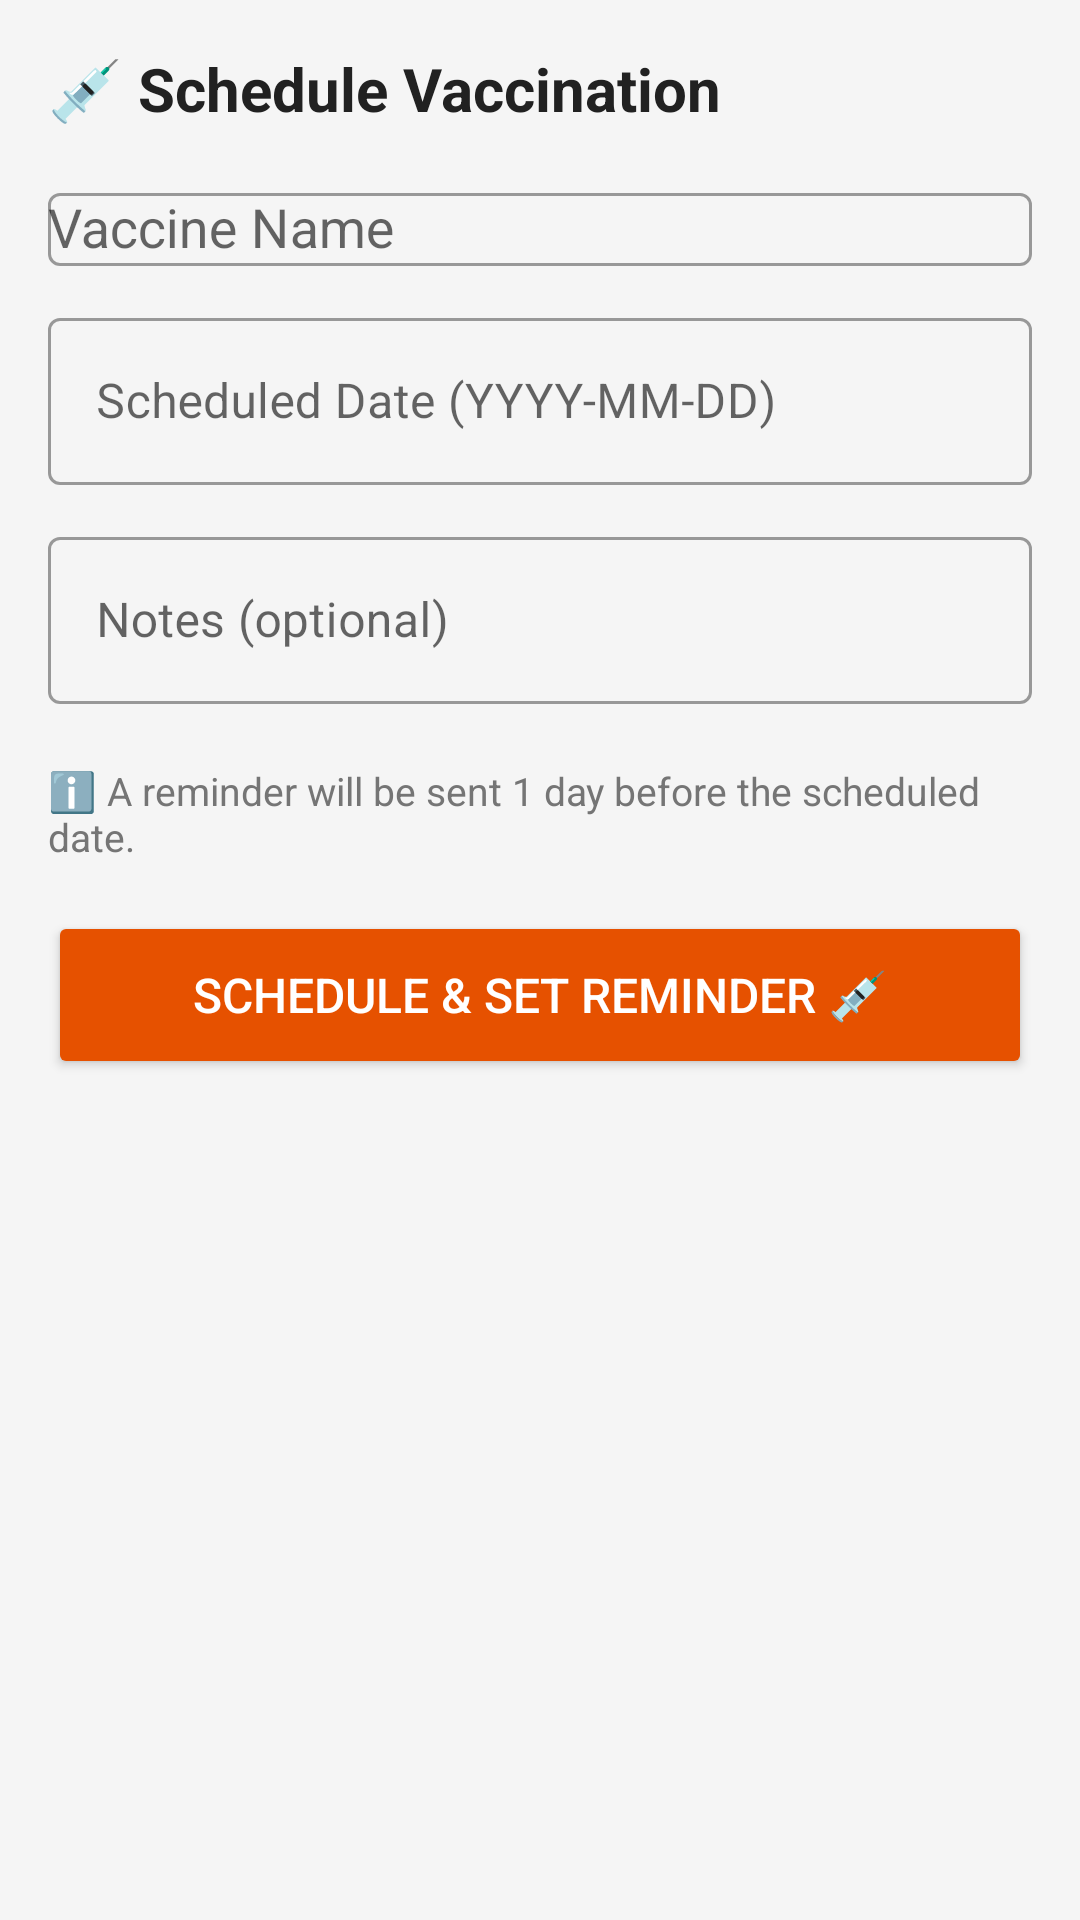

Reconstruct the res/layout file that produces this screen, plus the resources it refers to.
<!-- AndroidManifest.xml: activity theme Theme.GokulaHealth.ActionBar -->
<!-- res/layout/activity_add_vaccination.xml -->
<?xml version="1.0" encoding="utf-8"?>
<ScrollView xmlns:android="http://schemas.android.com/apk/res/android"
    android:layout_width="match_parent" android:layout_height="match_parent" android:background="@color/background">
    <LinearLayout android:layout_width="match_parent" android:layout_height="wrap_content"
        android:orientation="vertical" android:padding="16dp">
        <TextView android:layout_width="wrap_content" android:layout_height="wrap_content"
            android:text="💉 Schedule Vaccination" android:textSize="20sp" android:textStyle="bold"
            android:textColor="@color/text_primary" android:layout_marginBottom="16dp"/>
        <com.google.android.material.textfield.TextInputLayout android:layout_width="match_parent"
            android:layout_height="wrap_content" android:layout_marginBottom="12dp" android:hint="Vaccine Name"
            style="@style/Widget.MaterialComponents.TextInputLayout.OutlinedBox">
            <AutoCompleteTextView android:id="@+id/autoVaccine"
                android:layout_width="match_parent" android:layout_height="wrap_content" android:completionThreshold="1"/>
        </com.google.android.material.textfield.TextInputLayout>
        <com.google.android.material.textfield.TextInputLayout android:layout_width="match_parent"
            android:layout_height="wrap_content" android:layout_marginBottom="12dp" android:hint="Scheduled Date (YYYY-MM-DD)"
            style="@style/Widget.MaterialComponents.TextInputLayout.OutlinedBox">
            <com.google.android.material.textfield.TextInputEditText android:id="@+id/etScheduledDate"
                android:layout_width="match_parent" android:layout_height="wrap_content" android:inputType="date"/>
        </com.google.android.material.textfield.TextInputLayout>
        <com.google.android.material.textfield.TextInputLayout android:layout_width="match_parent"
            android:layout_height="wrap_content" android:layout_marginBottom="20dp" android:hint="Notes (optional)"
            style="@style/Widget.MaterialComponents.TextInputLayout.OutlinedBox">
            <com.google.android.material.textfield.TextInputEditText android:id="@+id/etNotes"
                android:layout_width="match_parent" android:layout_height="wrap_content"/>
        </com.google.android.material.textfield.TextInputLayout>
        <TextView android:layout_width="wrap_content" android:layout_height="wrap_content"
            android:text="ℹ️ A reminder will be sent 1 day before the scheduled date."
            android:textSize="13sp" android:textColor="@color/text_secondary" android:layout_marginBottom="16dp"/>
        <Button android:id="@+id/btnSave" android:layout_width="match_parent" android:layout_height="56dp"
            android:text="Schedule &amp; Set Reminder 💉" android:backgroundTint="@color/orange_warn"
            android:textColor="@android:color/white" android:textSize="16sp"/>
    </LinearLayout>
</ScrollView>
<!-- resources referenced by this layout -->
<resources>
  <color name="background">#F5F5F5</color>
  <color name="orange_warn">#E65100</color>
  <color name="text_primary">#212121</color>
  <color name="text_secondary">#757575</color>
  <style name="Theme.GokulaHealth.ActionBar" parent="Theme.MaterialComponents.DayNight">
          <item name="colorPrimary">@color/green_primary</item>
          <item name="colorPrimaryVariant">@color/green_light</item>
          <item name="colorOnPrimary">@color/white</item>
          <item name="android:statusBarColor">@color/green_primary</item>
      </style>
  <color name="green_primary">#2E7D32</color>
  <color name="green_light">#4CAF50</color>
  <color name="white">#FFFFFF</color>
</resources>
